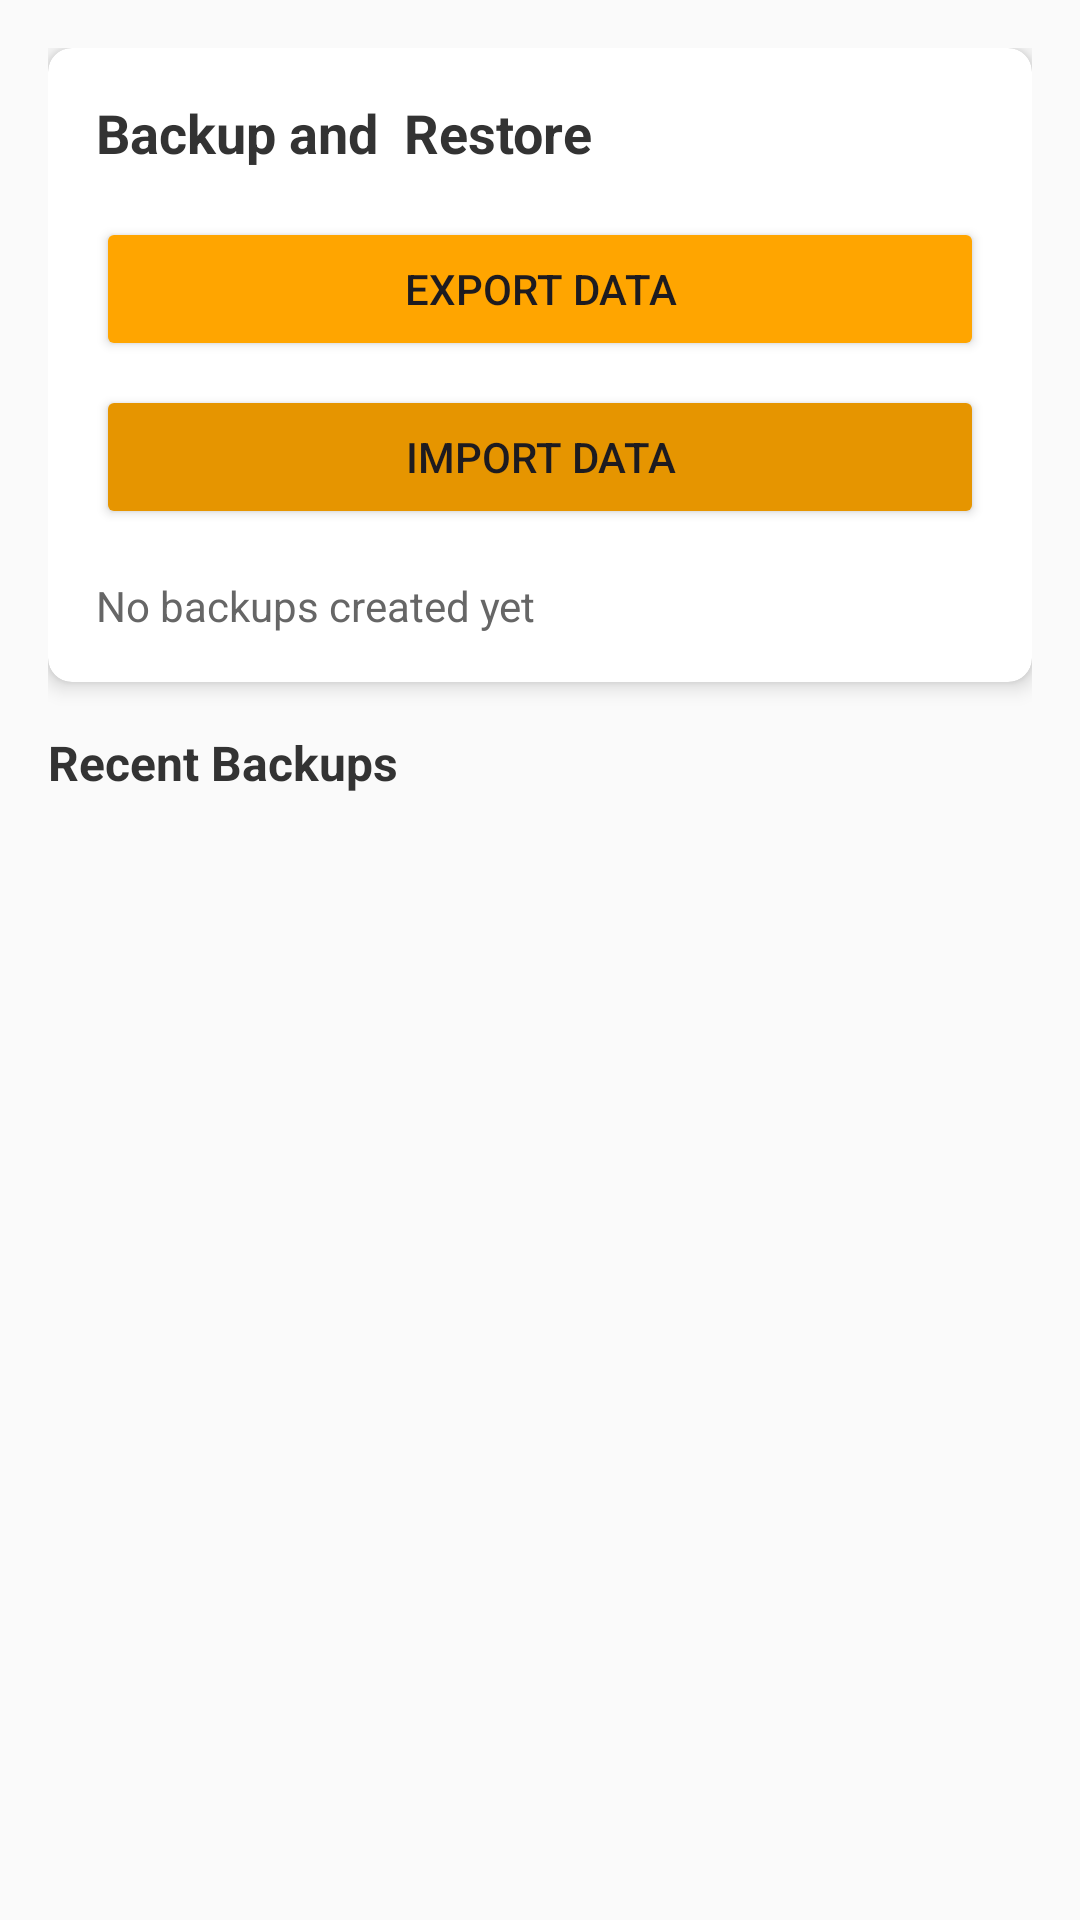

This screen was rendered from an Android layout file. Write that file and the resources it references.
<!-- AndroidManifest.xml: application theme Theme.Testfin -->
<!-- res/layout/fragment_backup.xml -->
<?xml version="1.0" encoding="utf-8"?>
<LinearLayout xmlns:android="http://schemas.android.com/apk/res/android"
    android:layout_width="match_parent"
    android:layout_height="match_parent"
    xmlns:app="http://schemas.android.com/apk/res-auto"
    android:orientation="vertical"
    android:padding="16dp"
    android:background="@color/colorBackground">

    
    <androidx.cardview.widget.CardView
        android:layout_width="match_parent"
        android:layout_height="wrap_content"
        android:layout_marginBottom="16dp"
        app:cardBackgroundColor="@color/white"
        app:cardCornerRadius="8dp"
        app:cardElevation="4dp">

        <LinearLayout
            android:layout_width="match_parent"
            android:layout_height="wrap_content"
            android:orientation="vertical"
            android:padding="16dp">

            <TextView
                android:layout_width="match_parent"
                android:layout_height="wrap_content"
                android:text="Backup and  Restore"
                android:textColor="@color/textPrimary"
                android:textSize="18sp"
                android:textStyle="bold" />

            <Button
                android:id="@+id/btnExport"
                android:layout_width="match_parent"
                android:layout_height="wrap_content"
                android:layout_marginTop="16dp"
                android:text="Export Data"
                android:backgroundTint="@color/colorAccent"/>

            <Button
                android:id="@+id/btnImport"
                android:layout_width="match_parent"
                android:layout_height="wrap_content"
                android:layout_marginTop="8dp"
                android:text="Import Data"
                android:backgroundTint="@color/colorSecondary"/>

            <TextView
                android:id="@+id/tvBackupStatus"
                android:layout_width="match_parent"
                android:layout_height="wrap_content"
                android:layout_marginTop="16dp"
                android:text="@string/no_backup"
                android:textColor="@color/textSecondary" />
        </LinearLayout>
    </androidx.cardview.widget.CardView>

    
    <TextView
        android:layout_width="wrap_content"
        android:layout_height="wrap_content"
        android:text="@string/recent_backups"
        android:textColor="@color/textPrimary"
        android:textSize="16sp"
        android:textStyle="bold" />

    <androidx.recyclerview.widget.RecyclerView
        android:id="@+id/rvBackups"
        android:layout_width="match_parent"
        android:layout_height="wrap_content"
        android:layout_marginTop="8dp"/>
</LinearLayout>
<!-- resources referenced by this layout -->
<resources>
  <color name="colorAccent">#ffa500</color>
  <color name="colorBackground">#FAFAFA</color>
  <color name="colorSecondary">#E69500</color>
  <color name="textPrimary">#333333</color>
  <color name="textSecondary">#666666</color>
  <color name="white">#FFFFFFFF</color>
  <string name="no_backup">No backups created yet</string>
  <string name="recent_backups">Recent Backups</string>
  <style name="Theme.Testfin" parent="Base.Theme.Testfin" />
  <style name="Base.Theme.Testfin" parent="Theme.Material3.DayNight.NoActionBar">
          
          
      </style>
</resources>
